Run: headless pygame with SDL's dummy video driver; simulated clock (each Clock.tick advances the game by its frame time, no real sleeping); random seed 0; keys injected as events and as key.get_pressed() state; no mouse input.
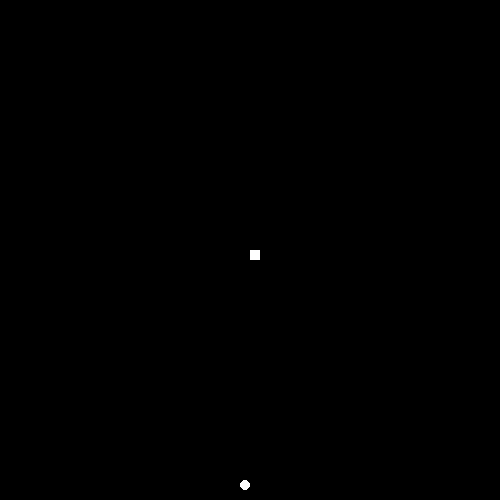
Frame 1 of 4 · flips 1–60 · no input
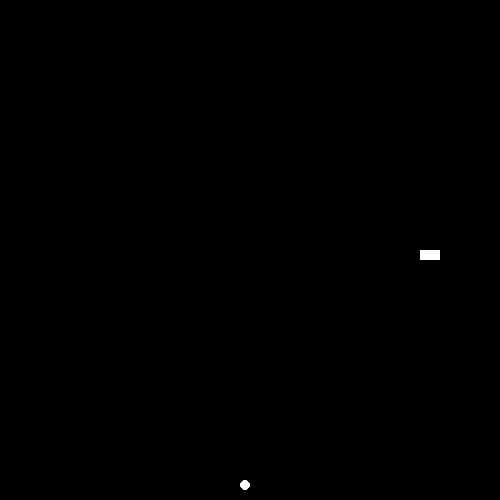
Frame 2 of 4 · flips 61–180 · tapped SPACE, RETURN · held RIGHT (→), D
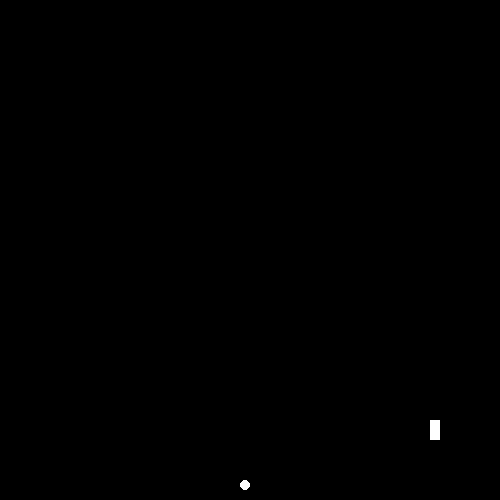
Frame 3 of 4 · flips 181–300 · held DOWN (↓), S
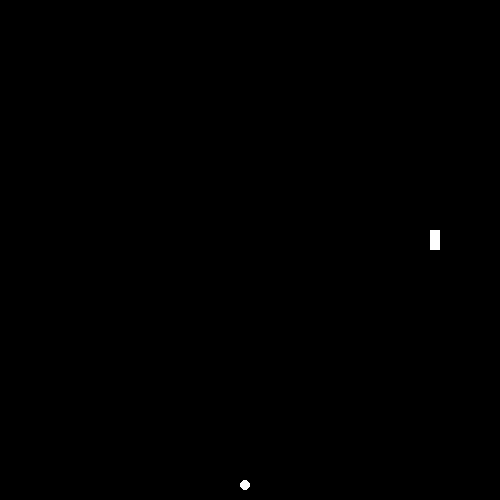
Frame 4 of 4 · flips 301–420 · held LEFT (←), A, UP (↑), W

The pygame program that drew these frames:

import pygame
from random import choice
'''
贪吃蛇
'''

# 食物
class Food():
    def __init__(self):
        # 判断区域是否被占用
        while True:
            self.x = choice(xy_list)
            self.y = choice(xy_list)
            if [self.x, self.y] not in xy_list_in:
                break

    # 出现一个食物
    def create_food(self):
        pygame.draw.circle(window, [255, 255, 255], [self.x+5, self.y+5], 5)


# 蛇
class Snake():
    def __init__(self):
        self.x = 250
        self.y = 250

    # 创建身体
    def create_snake(self):
        pygame.draw.rect(window, [255, 255, 255], [self.x, self.y, 10, 10])
        xy_list_in.append([self.x, self.y])

    # 消除身体
    def delete_snake(self):
        if len(xy_list_in) > 2:
            pygame.draw.rect(window, [0, 0, 0], [xy_list_in[0][0], xy_list_in[0][1], 10, 10])
            xy_list_in.pop(0)

    # 移动
    def move(self):
        if [self.x, self.y] not in xy_list_in:
            self.create_snake()
            if (food.x, food.y) != (self.x, self.y):
                self.delete_snake()

if __name__ == '__main__':

    # 初始化
    pygame.init()
    # 创建窗口
    window = pygame.display.set_mode((500, 500))
    # 设置窗口名字
    pygame.display.set_caption("贪吃蛇")
    # 背景色
    window.fill([0, 0, 0])
    # 分块
    xy_list = []
    for i in range(0, 500, 10):
        xy_list.append(i)
    # 占用区域
    xy_list_in = []

    # 创建对象
    snake = Snake()
    food = Food()

    # 创建蛇和食物
    snake.create_snake()
    food.create_food()

    # 判断方向变量
    k = 0

    while True:
        # 食物被吃掉了就出现新的
        if (food.x, food.y) == (snake.x, snake.y):
            food = Food()
            food.create_food()

        # 创建事件
        walk = pygame.event.get()
        for l in walk:
            # 关闭窗口
            if l.type == pygame.QUIT:
                exit()
            # 判断是否按键
            if l.type == pygame.KEYDOWN:
                if l.key == pygame.K_DOWN or l.key == pygame.K_s:
                    if k != 2:
                        k = 1
                if l.key == pygame.K_UP or l.key == pygame.K_w:
                    if k != 1:
                        k = 2
                if l.key == pygame.K_LEFT or l.key == pygame.K_a:
                    if k != 4:
                        k = 3
                if l.key == pygame.K_RIGHT or l.key == pygame.K_d:
                    if k != 3:
                        k = 4

        # 持续移动
        # 判断移动方向
        if k == 1:
            if snake.y == 500:
                snake.y = -10
            snake.y += 10
            snake.move()
        if k == 2:
            if snake.y == 0:
                snake.y = 500
            snake.y -= 10
            snake.move()
        if k == 3:
            if snake.x == 0:
                snake.x = 500
            snake.x -= 10
            snake.move()
        if k == 4:
            if snake.x == 500:
                snake.x = -10
            snake.x += 10
            snake.move()

        # 判断结束游戏
        if (len(xy_list_in) >= 5) & (([snake.x, snake.y] in xy_list_in) & ([snake.x, snake.y] != xy_list_in[-1])):
            game_over = pygame.font.SysFont('arial', 40)
            text = game_over.render("Game Over", True, [255, 255, 255])
            window.blit(text, (150, 200))
            k = 0

        # 延迟
        pygame.time.delay(100)

        # 刷新
        pygame.display.update()
